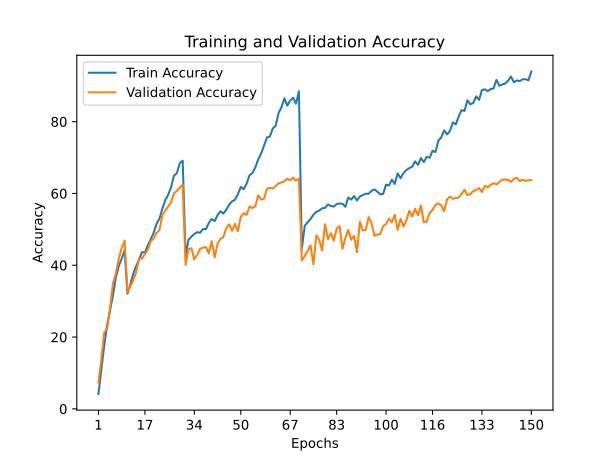

Values plotted in this chart, from the file beside it:
train_accuracy; train_loss; valid_accuracy; valid_loss
4,1450; 4,9448; 7,4200; 4,4827
10,9990; 4,3422; 13,8600; 4,0200
17,6820; 3,9037; 21,2600; 3,4645
23,4040; 3,6510; 22,3000; 3,4805
27,4300; 3,4600; 28,1200; 3,0564
31,5700; 3,2918; 34,9800; 2,7236
36,6100; 3,0280; 37,7600; 2,5819
39,7900; 2,8694; 41,8400; 2,3929
41,8480; 2,8402; 44,8000; 2,2771
44,1460; 2,7292; 46,9000; 2,1770
32,0830; 3,2065; 32,4900; 2,8830
34,7760; 3,1518; 34,3000; 2,8336
37,7000; 3,0085; 35,8100; 2,7559
39,7950; 2,9524; 38,1800; 2,6365
41,5700; 2,8370; 41,9100; 2,4123
43,6690; 2,7458; 41,8500; 2,4176
43,5660; 2,8161; 43,1000; 2,3808
45,5170; 2,6883; 44,3800; 2,3254
47,2530; 2,5911; 46,7400; 2,2258
49,0160; 2,5955; 47,4000; 2,1876
51,5410; 2,4297; 49,0200; 2,0710
52,9840; 2,3324; 49,7500; 2,0866
55,8090; 2,2742; 54,0400; 1,8844
58,1220; 2,1088; 55,2000; 1,8373
59,6060; 2,0740; 56,3700; 1,7696
61,7570; 2,0960; 57,5500; 1,7404
64,9540; 1,8949; 60,0700; 1,5974
65,6770; 1,8947; 60,6900; 1,5876
68,4770; 1,8241; 61,6700; 1,5418
69,1320; 1,7780; 62,4300; 1,5425
42,6510; 2,7417; 40,0900; 2,5158
47,1190; 2,5585; 44,4800; 2,2576
47,9700; 2,6268; 44,7500; 2,3770
48,7320; 2,4983; 41,6100; 2,4691
49,2160; 2,5680; 42,9100; 2,4551
49,0540; 2,5700; 44,5800; 2,3475
50,1120; 2,4861; 44,9300; 2,3055
50,0470; 2,5548; 45,0500; 2,3356
51,8130; 2,4322; 43,3000; 2,3966
52,9130; 2,3308; 46,7300; 2,1969
52,2780; 2,4546; 42,1600; 2,4772
53,9820; 2,2785; 46,0300; 2,3286
55,0510; 2,2794; 47,3500; 2,2400
54,3750; 2,3332; 47,8300; 2,1949
55,4800; 2,3078; 50,3600; 2,0979
56,8910; 2,2809; 51,3800; 2,0642
57,8060; 2,1692; 49,6100; 2,0962
58,2340; 2,1721; 51,5500; 2,0055
59,7880; 2,0731; 49,5000; 2,0673
61,8230; 1,9937; 53,5400; 1,8928
61,1740; 2,1032; 54,5100; 1,9207
62,7190; 2,0024; 54,0300; 1,9250
65,0660; 1,8754; 56,3700; 1,8067
65,7070; 1,8998; 55,9100; 1,8252
67,2380; 1,8545; 56,4400; 1,8130
69,5370; 1,7108; 59,5000; 1,7052
71,1260; 1,6750; 58,2800; 1,7554
73,3020; 1,6878; 58,5600; 1,7568
75,6130; 1,4351; 61,3100; 1,5722
75,8690; 1,5178; 61,5800; 1,6213
... 90 more rows
